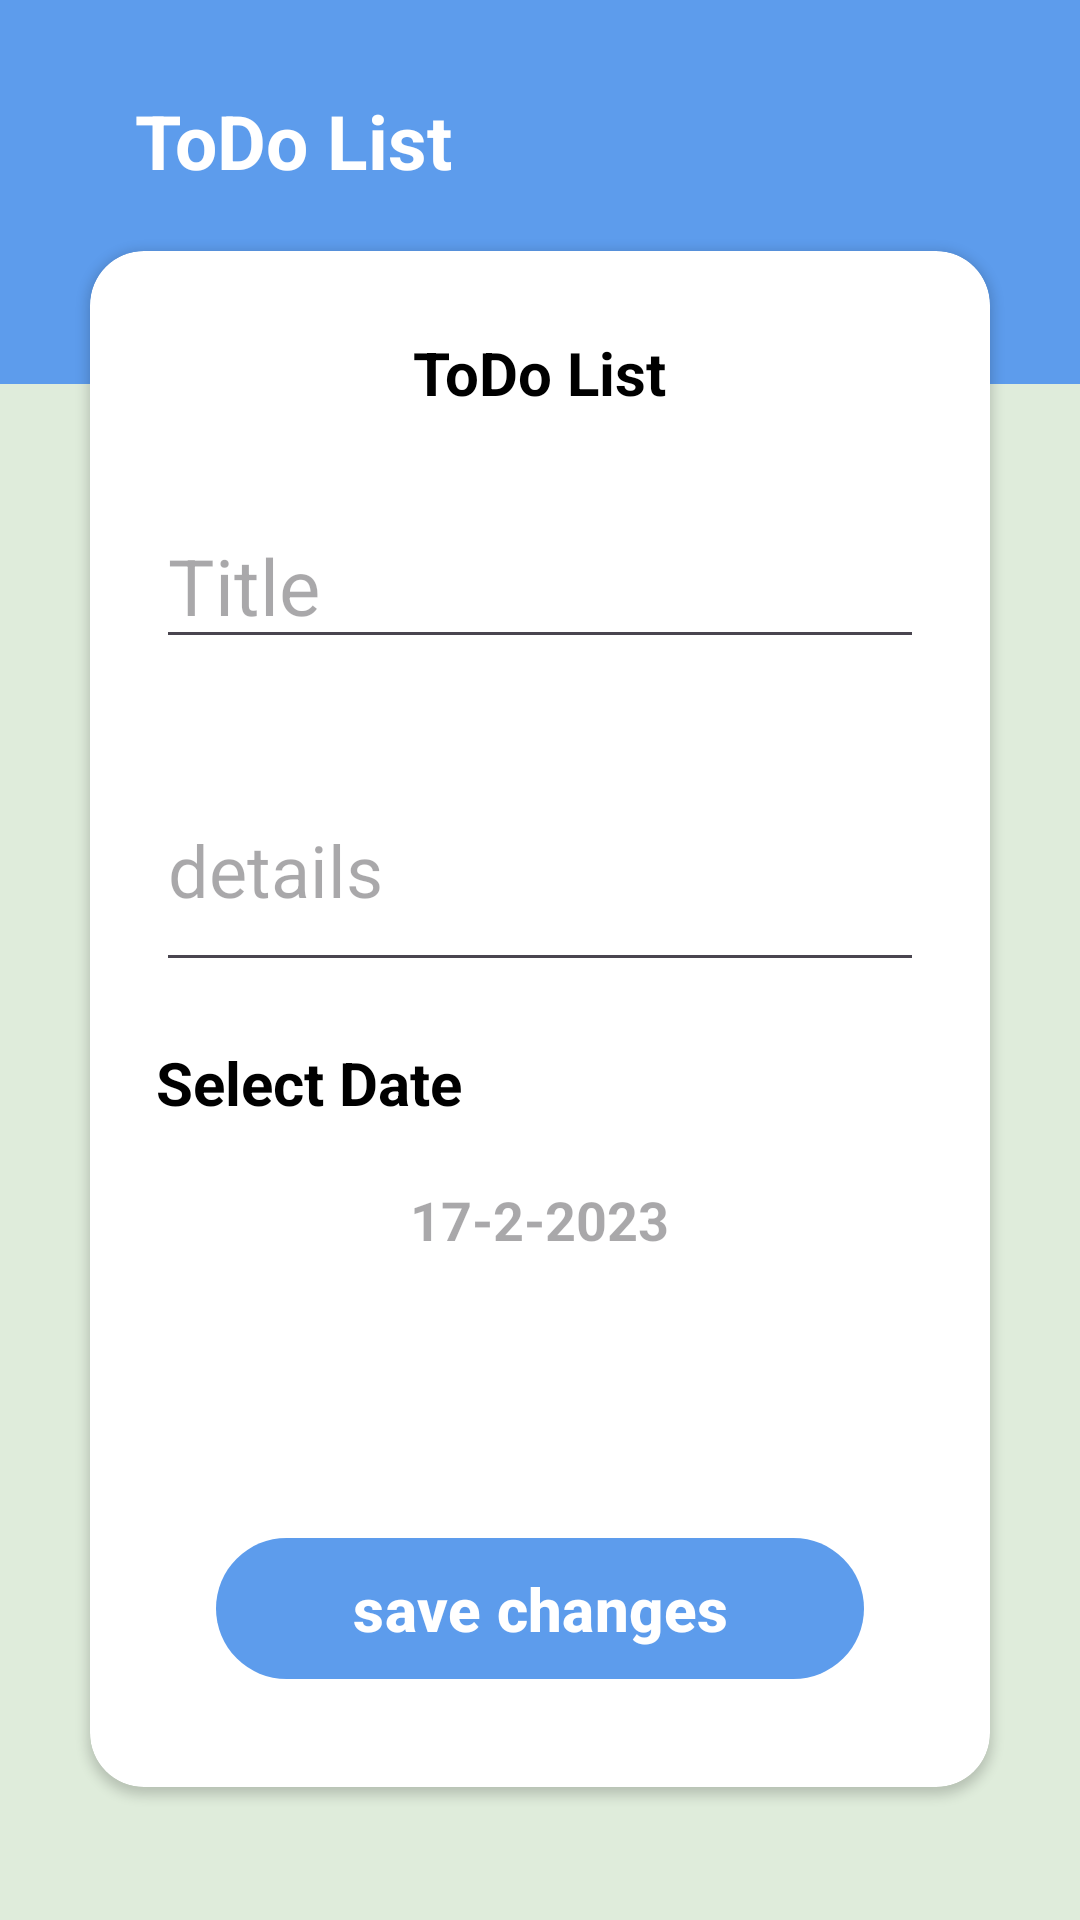

Produce the Android XML layout that renders to this screen, including the resource entries it uses.
<!-- AndroidManifest.xml: application theme Theme.TodoApp -->
<!-- res/layout/activity_update.xml -->
<?xml version="1.0" encoding="utf-8"?>
<androidx.constraintlayout.widget.ConstraintLayout xmlns:android="http://schemas.android.com/apk/res/android"
    xmlns:app="http://schemas.android.com/apk/res-auto"
    xmlns:tools="http://schemas.android.com/tools"
    android:layout_width="match_parent"
    android:layout_height="match_parent"
    tools:context=".ui.home.UpdateActivity"
    style="@style/app_background">
    <View
        android:layout_width="match_parent"
        android:layout_height="0dp"
        app:layout_constraintTop_toTopOf="parent"
        app:layout_constraintHeight_percent="0.2"
        android:background="@color/lightPrimary"
        />
    <ImageView
        android:id="@+id/ic_back"
        android:layout_width="25dp"
        android:layout_height="wrap_content"
        app:layout_constraintTop_toTopOf="parent"
        app:layout_constraintStart_toStartOf="parent"
        android:src="@drawable/ic_back"
        android:layout_marginStart="15dp"
        android:layout_marginTop="40dp"
        />

    <TextView
        android:id="@+id/todo_tv"
        android:layout_width="wrap_content"
        android:layout_height="wrap_content"
        app:layout_constraintTop_toTopOf="parent"
        app:layout_constraintStart_toEndOf="@id/ic_back"
        android:text="ToDo List"
        android:textSize="25sp"
        style="@style/text_color"
        android:layout_marginTop="30dp"
        android:layout_marginStart="5dp"
        android:textStyle="bold"
        />
    <androidx.cardview.widget.CardView
        android:id="@+id/update_card"
        android:layout_width="0dp"
        android:layout_height="0dp"
        app:layout_constraintTop_toBottomOf="@id/todo_tv"
        app:layout_constraintStart_toStartOf="parent"
        app:layout_constraintEnd_toEndOf="parent"
        app:layout_constraintHeight_percent="0.8"
        android:layout_marginTop="20dp"
        android:layout_marginHorizontal="30dp"
        app:cardCornerRadius="18dp"
        android:elevation="20dp"
        app:contentPadding="12dp"
        style="@style/card_background"
        >
    <LinearLayout
        android:layout_width="match_parent"
        android:layout_height="match_parent"
        android:orientation="vertical"
        android:padding="10dp"
        android:background="@color/transpernt"
        >

        <TextView
            android:layout_width="wrap_content"
            android:layout_height="wrap_content"
            android:text="ToDo List"
            android:textSize="20sp"
            style="@style/description_color"
            android:layout_marginTop="5dp"
            android:textStyle="bold"
            android:layout_gravity="center_horizontal"
            />

        <EditText
            android:id="@+id/Title_up_et"
            android:layout_width="match_parent"
            android:layout_height="wrap_content"
            android:layout_marginTop="30dp"
            android:hint="Title"
            android:textSize="26sp"
            style="@style/description_color"

            />

        <EditText
            android:id="@+id/description_up_et"
            android:layout_width="match_parent"
            android:layout_height="wrap_content"
            android:layout_marginTop="30dp"
            android:hint="details"
            android:textSize="24sp"
            style="@style/description_color"
            android:lines="2"
            android:minLines="2"
            android:maxLines="10"

            />

        <TextView
            android:id="@+id/select_date_tv"
            android:layout_width="wrap_content"
            android:layout_height="wrap_content"
            android:text="@string/select_date"
            android:textSize="20sp"
            style="@style/description_color"
            android:layout_marginTop="20dp"
            android:textStyle="bold"

            />
        <TextView
            android:id="@+id/date_value_tv"
            android:layout_width="wrap_content"
            android:layout_height="wrap_content"
            android:hint="17-2-2023"
            android:textSize="18sp"
            android:layout_marginTop="20dp"
            android:textStyle="bold"
            android:layout_gravity="center_horizontal"

            />

        <com.google.android.material.button.MaterialButton
            android:id="@+id/edit_btn"
            android:layout_width="match_parent"
            android:layout_height="wrap_content"
            android:layout_marginTop="90dp"
            android:elevation="12dp"
            android:text="save changes"
            android:textColor="@color/white"
            android:textSize="20sp"
            app:backgroundTint="@color/lightPrimary"
            android:paddingVertical="10dp"
            android:textStyle="bold"
            android:layout_marginHorizontal="20dp"
            />
    </LinearLayout>

    </androidx.cardview.widget.CardView>

</androidx.constraintlayout.widget.ConstraintLayout>
<!-- resources referenced by this layout -->
<resources>
  <color name="lightPrimary">#5D9CEC</color>
  <color name="transpernt">#00000000</color>
  <color name="white">#FFFFFFFF</color>
  <string name="select_date">Select Date</string>
  <style name="app_background">
          <item name="android:background">@color/lightGreen</item>
      </style>
  <style name="card_background">
          <item name="android:backgroundTint">@color/white</item>
      </style>
  <style name="description_color">
          <item name="android:textColor">@color/black</item>
      </style>
  <style name="text_color">
          <item name="android:textColor">@color/white</item>
      </style>
  <style name="Theme.TodoApp" parent="Base.Theme.TodoApp" />
  <color name="lightGreen">#DFECDB</color>
  <color name="black">#FF000000</color>
  <style name="Base.Theme.TodoApp" parent="Theme.Material3.DayNight.NoActionBar">
          
           <item name="colorPrimary">@color/lightPrimary</item>
          <item name="colorSecondary">@color/lightPrimary</item>
          <item name="colorOnPrimary">@color/white</item>
          <item name="colorOnSecondary">@color/white</item>
      </style>
</resources>
